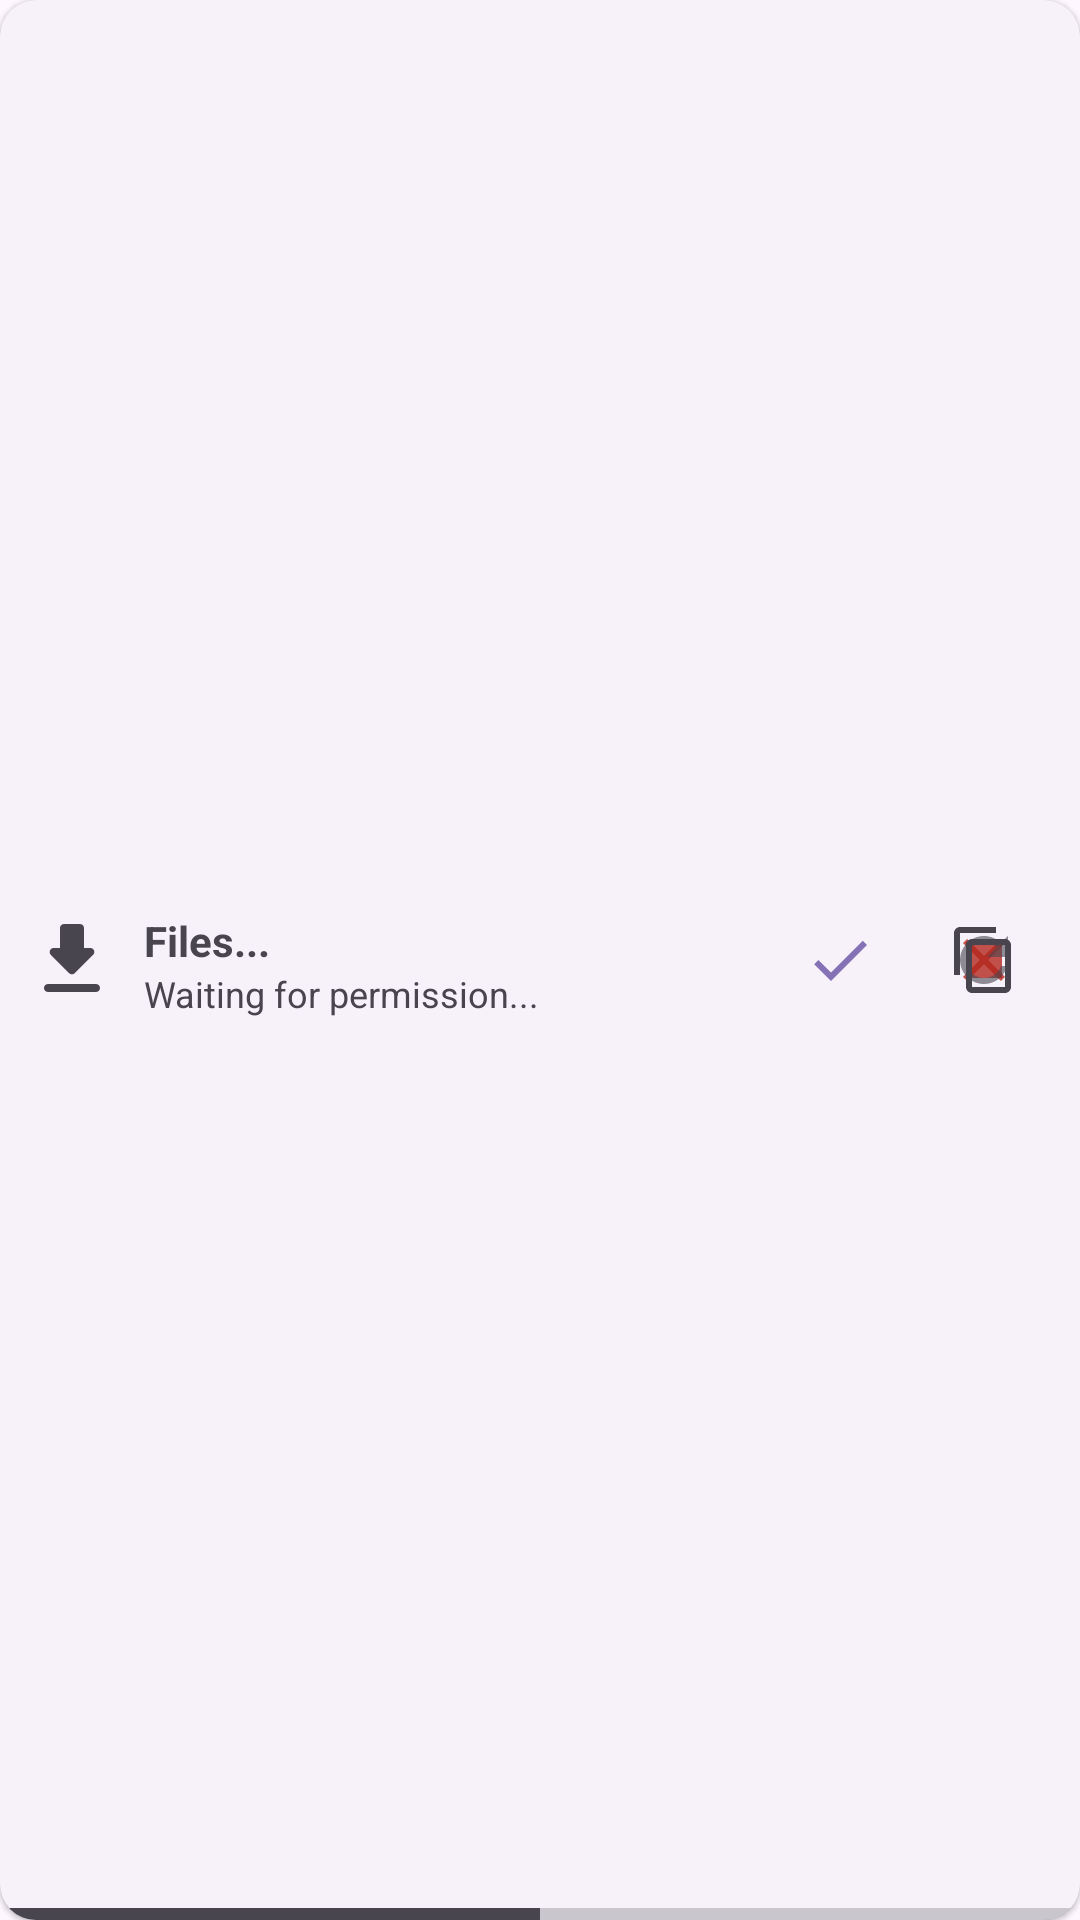

Write the Android layout XML for this screen, with the resource values it uses.
<!-- AndroidManifest.xml: application theme AppTheme -->
<!-- res/layout/transfer_view.xml -->
<?xml version="1.0" encoding="utf-8"?>
<com.google.android.material.card.MaterialCardView xmlns:android="http://schemas.android.com/apk/res/android"
    xmlns:app="http://schemas.android.com/apk/res-auto"
    xmlns:tools="http://schemas.android.com/tools"
    android:layout_width="match_parent"
    android:layout_height="64dp"
    android:layout_margin="3dp"
    style="?attr/materialCardViewElevatedStyle"
    android:clickable="true"
    android:focusable="true"
    app:cardPreventCornerOverlap="true"
    app:cardUseCompatPadding="false">

    <androidx.constraintlayout.widget.ConstraintLayout
        android:layout_width="match_parent"
        android:layout_height="match_parent">

        <ImageButton
            android:id="@+id/btnDecline"
            android:layout_width="48dp"
            android:layout_height="48dp"
            android:layout_marginEnd="8dp"
            android:background="#00000000"
            app:layout_constraintBottom_toBottomOf="parent"
            app:layout_constraintEnd_toEndOf="parent"
            app:layout_constraintTop_toTopOf="parent"
            app:layout_constraintVertical_bias="0.5"
            app:srcCompat="@drawable/ic_decline"
            app:tint="?colorError"
            android:contentDescription="@string/decline_button_cnt_des" />

        <ImageButton
            android:id="@+id/btnAccept"
            android:layout_width="48dp"
            android:layout_height="48dp"
            android:background="#00000000"
            app:layout_constraintBottom_toBottomOf="parent"
            app:layout_constraintEnd_toStartOf="@+id/btnDecline"
            app:layout_constraintTop_toTopOf="parent"
            app:layout_constraintVertical_bias="0.5"
            app:srcCompat="@drawable/ic_accept"
            app:tint="?colorPrimary"
            android:contentDescription="@string/accept_button_cnt_des" />

        <ImageButton
            android:id="@+id/btnStop"
            android:layout_width="48dp"
            android:layout_height="48dp"
            android:layout_marginEnd="8dp"
            android:background="#00000000"
            android:src="@drawable/ic_stop"
            app:layout_constraintBottom_toBottomOf="parent"
            app:layout_constraintEnd_toEndOf="parent"
            app:layout_constraintTop_toTopOf="parent"
            app:layout_constraintVertical_bias="0.5"
            app:tint="?colorError"
            android:contentDescription="@string/stop_button_cnt_des" />

        <ImageView
            android:id="@+id/imgFromTo"
            android:layout_width="32dp"
            android:layout_height="32dp"
            android:layout_marginStart="8dp"
            app:layout_constraintBottom_toBottomOf="parent"
            app:layout_constraintStart_toStartOf="parent"
            app:layout_constraintTop_toTopOf="parent"
            app:layout_constraintVertical_bias="0.5"
            app:srcCompat="@drawable/ic_download"
            app:tint="?android:attr/textColorSecondary"
            tools:ignore="ContentDescription" />

        
        <ProgressBar
            android:id="@+id/progressBar"
            style="?android:attr/progressBarStyleHorizontal"
            android:layout_width="0dp"
            android:layout_height="4dp"
            android:layout_marginStart="1dp"
            android:layout_marginEnd="1dp"
            android:max="100"
            android:progress="50"
            android:progressTint="?android:attr/textColorSecondary"
            android:visibility="visible"
            app:layout_constraintBottom_toBottomOf="parent"
            app:layout_constraintEnd_toEndOf="parent"
            app:layout_constraintStart_toStartOf="parent" />

        <TextView
            android:id="@+id/txtTransfer"
            android:layout_width="0dp"
            android:layout_height="wrap_content"
            android:layout_marginStart="8dp"
            android:layout_marginEnd="8dp"
            android:ellipsize="marquee"
            android:singleLine="true"
            android:text="Files..."
            android:textColor="?android:attr/textColorSecondary"
            android:textStyle="bold"
            app:layout_constraintEnd_toStartOf="@+id/btnAccept"
            app:layout_constraintStart_toEndOf="@+id/imgFromTo"
            app:layout_constraintTop_toTopOf="@+id/imgFromTo"
            tools:ignore="HardcodedText" />

        <TextView
            android:id="@+id/txtStatus"
            android:layout_width="0dp"
            android:layout_height="wrap_content"
            android:ellipsize="marquee"
            android:singleLine="true"
            android:text="Waiting for permission..."
            android:textColor="?android:attr/textColorSecondary"
            android:textSize="12sp"
            app:layout_constraintEnd_toStartOf="@+id/btnAccept"
            app:layout_constraintStart_toStartOf="@+id/txtTransfer"
            app:layout_constraintTop_toBottomOf="@+id/txtTransfer"
            tools:ignore="HardcodedText" />

        <ImageButton
            android:id="@+id/btnRetry"
            android:layout_width="48dp"
            android:layout_height="48dp"
            android:layout_marginEnd="8dp"
            android:background="#00000000"
            android:src="@drawable/ic_reconnect"
            app:layout_constraintBottom_toBottomOf="parent"
            app:layout_constraintEnd_toEndOf="parent"
            app:layout_constraintTop_toTopOf="parent"
            app:layout_constraintVertical_bias="0.5"
            app:tint="?android:attr/textColorSecondary"
            android:contentDescription="@string/retry_button_cnt_des" />

        <ImageButton
            android:id="@+id/btnCopyMessage"
            android:layout_width="48dp"
            android:layout_height="48dp"
            android:layout_marginEnd="8dp"
            android:background="#00000000"
            android:contentDescription="@string/copy_button_cnt_des"
            android:src="?attr/actionModeCopyDrawable"
            app:layout_constraintBottom_toBottomOf="parent"
            app:layout_constraintEnd_toEndOf="parent"
            app:layout_constraintTop_toTopOf="parent"
            app:layout_constraintVertical_bias="0.5"
            app:tint="?android:attr/textColorSecondary" />

    </androidx.constraintlayout.widget.ConstraintLayout>

</com.google.android.material.card.MaterialCardView>
<!-- resources referenced by this layout -->
<resources>
  <!-- drawable ic_accept (drawable) -->
  <vector xmlns:android="http://schemas.android.com/apk/res/android"
      android:width="24dp"
      android:height="24dp"
      android:viewportWidth="24"
      android:viewportHeight="24">
    <path
        android:pathData="M20,6l-11,11l-5,-5"
        android:strokeLineJoin="round"
        android:strokeWidth="2"
        android:fillColor="#00000000"
        android:strokeColor="#000000"
        android:strokeLineCap="round"/>
  </vector>
  <!-- drawable ic_decline (drawable) -->
  <vector xmlns:android="http://schemas.android.com/apk/res/android"
      android:width="24dp"
      android:height="24dp"
      android:viewportWidth="24"
      android:viewportHeight="24">
    <path
        android:pathData="M18,6L6,18"
        android:strokeLineJoin="round"
        android:strokeWidth="2"
        android:fillColor="#00000000"
        android:strokeColor="@android:color/white"
        android:strokeLineCap="round"/>
    <path
        android:pathData="M6,6L18,18"
        android:strokeLineJoin="round"
        android:strokeWidth="2"
        android:fillColor="#00000000"
        android:strokeColor="@android:color/white"
        android:strokeLineCap="round"/>
  </vector>
  <!-- drawable ic_download (drawable) -->
  <vector xmlns:android="http://schemas.android.com/apk/res/android"
      android:width="24dp"
      android:height="24dp"
      android:viewportWidth="24"
      android:viewportHeight="24">
    <path
        android:fillColor="@android:color/white"
        android:pathData="M16.59,9H15V4c0,-0.55 -0.45,-1 -1,-1h-4c-0.55,0 -1,0.45 -1,1v5H7.41c-0.89,0 -1.34,1.08 -0.71,1.71l4.59,4.59c0.39,0.39 1.02,0.39 1.41,0l4.59,-4.59c0.63,-0.63 0.19,-1.71 -0.7,-1.71zM5,19c0,0.55 0.45,1 1,1h12c0.55,0 1,-0.45 1,-1s-0.45,-1 -1,-1H6c-0.55,0 -1,0.45 -1,1z"/>
  </vector>
  <!-- drawable ic_reconnect (drawable) -->
  <vector xmlns:android="http://schemas.android.com/apk/res/android"
      android:width="24dp"
      android:height="24dp"
      android:viewportWidth="24"
      android:viewportHeight="24">
    <path
        android:fillColor="@android:color/white"
        android:pathData="M12,4L12,2.21c0,-0.45 -0.54,-0.67 -0.85,-0.35l-2.8,2.79c-0.2,0.2 -0.2,0.51 0,0.71l2.79,2.79c0.32,0.31 0.86,0.09 0.86,-0.36L12,6c3.31,0 6,2.69 6,6 0,0.79 -0.15,1.56 -0.44,2.25 -0.15,0.36 -0.04,0.77 0.23,1.04 0.51,0.51 1.37,0.33 1.64,-0.34 0.37,-0.91 0.57,-1.91 0.57,-2.95 0,-4.42 -3.58,-8 -8,-8zM12,18c-3.31,0 -6,-2.69 -6,-6 0,-0.79 0.15,-1.56 0.44,-2.25 0.15,-0.36 0.04,-0.77 -0.23,-1.04 -0.51,-0.51 -1.37,-0.33 -1.64,0.34C4.2,9.96 4,10.96 4,12c0,4.42 3.58,8 8,8v1.79c0,0.45 0.54,0.67 0.85,0.35l2.79,-2.79c0.2,-0.2 0.2,-0.51 0,-0.71l-2.79,-2.79c-0.31,-0.31 -0.85,-0.09 -0.85,0.36L12,18z"/>
  </vector>
  <!-- drawable ic_stop (drawable) -->
  <vector xmlns:android="http://schemas.android.com/apk/res/android"
      android:width="24dp"
      android:height="24dp"
      android:viewportWidth="24"
      android:viewportHeight="24">
    <path
        android:pathData="M12,12m-10,0a10,10 0,1 1,20 0a10,10 0,1 1,-20 0"
        android:strokeLineJoin="round"
        android:strokeWidth="2"
        android:fillColor="#00000000"
        android:strokeColor="#000000"
        android:strokeLineCap="round"/>
    <path
        android:pathData="M9,9h6v6h-6z"
        android:strokeLineJoin="round"
        android:strokeWidth="2"
        android:fillColor="#00000000"
        android:strokeColor="#000000"
        android:strokeLineCap="round"/>
  </vector>
  <string name="accept_button_cnt_des">Accept the transfer</string>
  <string name="copy_button_cnt_des">Copy message</string>
  <string name="decline_button_cnt_des">Decline the transfer</string>
  <string name="retry_button_cnt_des">Retry the transfer</string>
  <string name="stop_button_cnt_des">Stop the transfer</string>
  <style name="AppTheme" parent="Theme.Material3.DayNight">
          <item name="android:statusBarColor">#3E000000</item>
          <item name="android:windowLightStatusBar" tools:targetApi="23">true</item>
          <item name="android:windowLightNavigationBar" tools:targetApi="27">true</item>
      </style>
</resources>
